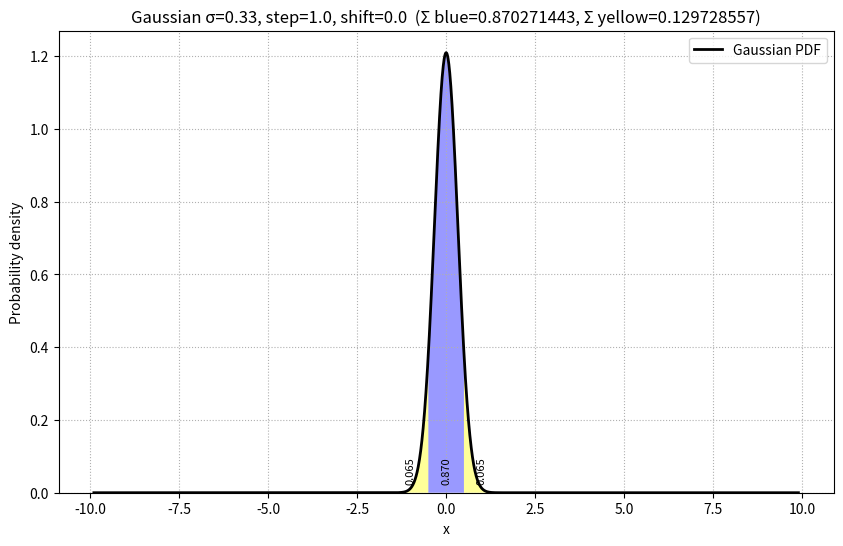

Write the Python code that produced this figure.
import math
import numpy as np
import matplotlib.pyplot as plt

def gaussian_pdf(x: np.ndarray, sigma: float) -> np.ndarray:
    return (1.0 / (sigma * math.sqrt(2 * math.pi))) * np.exp(-(x / sigma) ** 2 / 2.0)

def phi(z: float) -> float:
    return 0.5 * (1.0 + math.erf(z / math.sqrt(2.0)))

def plot_gaussian_with_stripes(
    sigma: float,
    step: float = 1.0,
    shift: float = 0.0,
    half_range: int = 6,
    threshold: float = 1e-4,          # skip stripes & labels when P < threshold
):
    """
    Gaussian with alternating stripe areas.
       • blue  = even‑index stripes, yellow = odd
       • Stripe skipped entirely when its probability < *threshold*.
       • Area labels placed just above the x‑axis.
       • Title shows Σ blue and Σ yellow with 6 significant digits.
    """
    # ------ precompute ----------------------------------------------------
    x_min = -half_range * sigma
    x_max =  half_range * sigma
    x     = np.linspace(x_min, x_max, 4000)
    pdf   = gaussian_pdf(x, sigma)
    max_pdf = pdf.max()

    fig, ax = plt.subplots(figsize=(10, 6))
    ax.plot(x, pdf, color="black", lw=2, label="Gaussian PDF")

    # stripe index range that can intersect the visible window
    n_min = math.floor((x_min - shift + step / 2) / step)
    n_max = math.ceil((x_max - shift - step / 2) / step)

    sum_blue   = 0.0
    sum_yellow = 0.0

    for n in range(n_min, n_max + 1):
        a = n * step + shift - step / 2
        b = n * step + shift + step / 2
        area = phi(b / sigma) - phi(a / sigma)

        colour = "blue" if n % 2 == 0 else "yellow"
        if n % 2 == 0:
            sum_blue += area
        else:
            sum_yellow += area

        if area < threshold:
            continue  # treat as zero → skip drawing & labelling

        # visible part (clip inside window)
        a_vis = max(a, x_min)
        b_vis = min(b, x_max)
        if a_vis < b_vis:
            xs   = np.linspace(a_vis, b_vis, 200)
            ax.fill_between(xs, gaussian_pdf(xs, sigma),
                            color=colour, alpha=0.4, edgecolor="none")

        # area label near x‑axis
        mid_x = (a + b) / 2
        if x_min <= mid_x <= x_max:
            ax.text(
                mid_x,
                0.02 * max_pdf,   # just above baseline
                f"{area:.3f}",
                ha="center",
                va="bottom",
                rotation=90,
                fontsize=8,
            )

    title = (f"Gaussian σ={sigma}, step={step}, shift={shift}  "
             f"(Σ blue={sum_blue:.9g}, Σ yellow={sum_yellow:.9g})")
    ax.set_title(title)
    ax.set_xlabel("x")
    ax.set_ylabel("Probability density")
    ax.set_ylim(bottom=0)
    ax.legend()
    plt.grid(True, which="both", linestyle=":")
    plt.show()

# -------------------------------------------------------------------------
plot_gaussian_with_stripes(sigma=0.33, step=1.0, half_range = 30, shift=0.0)
